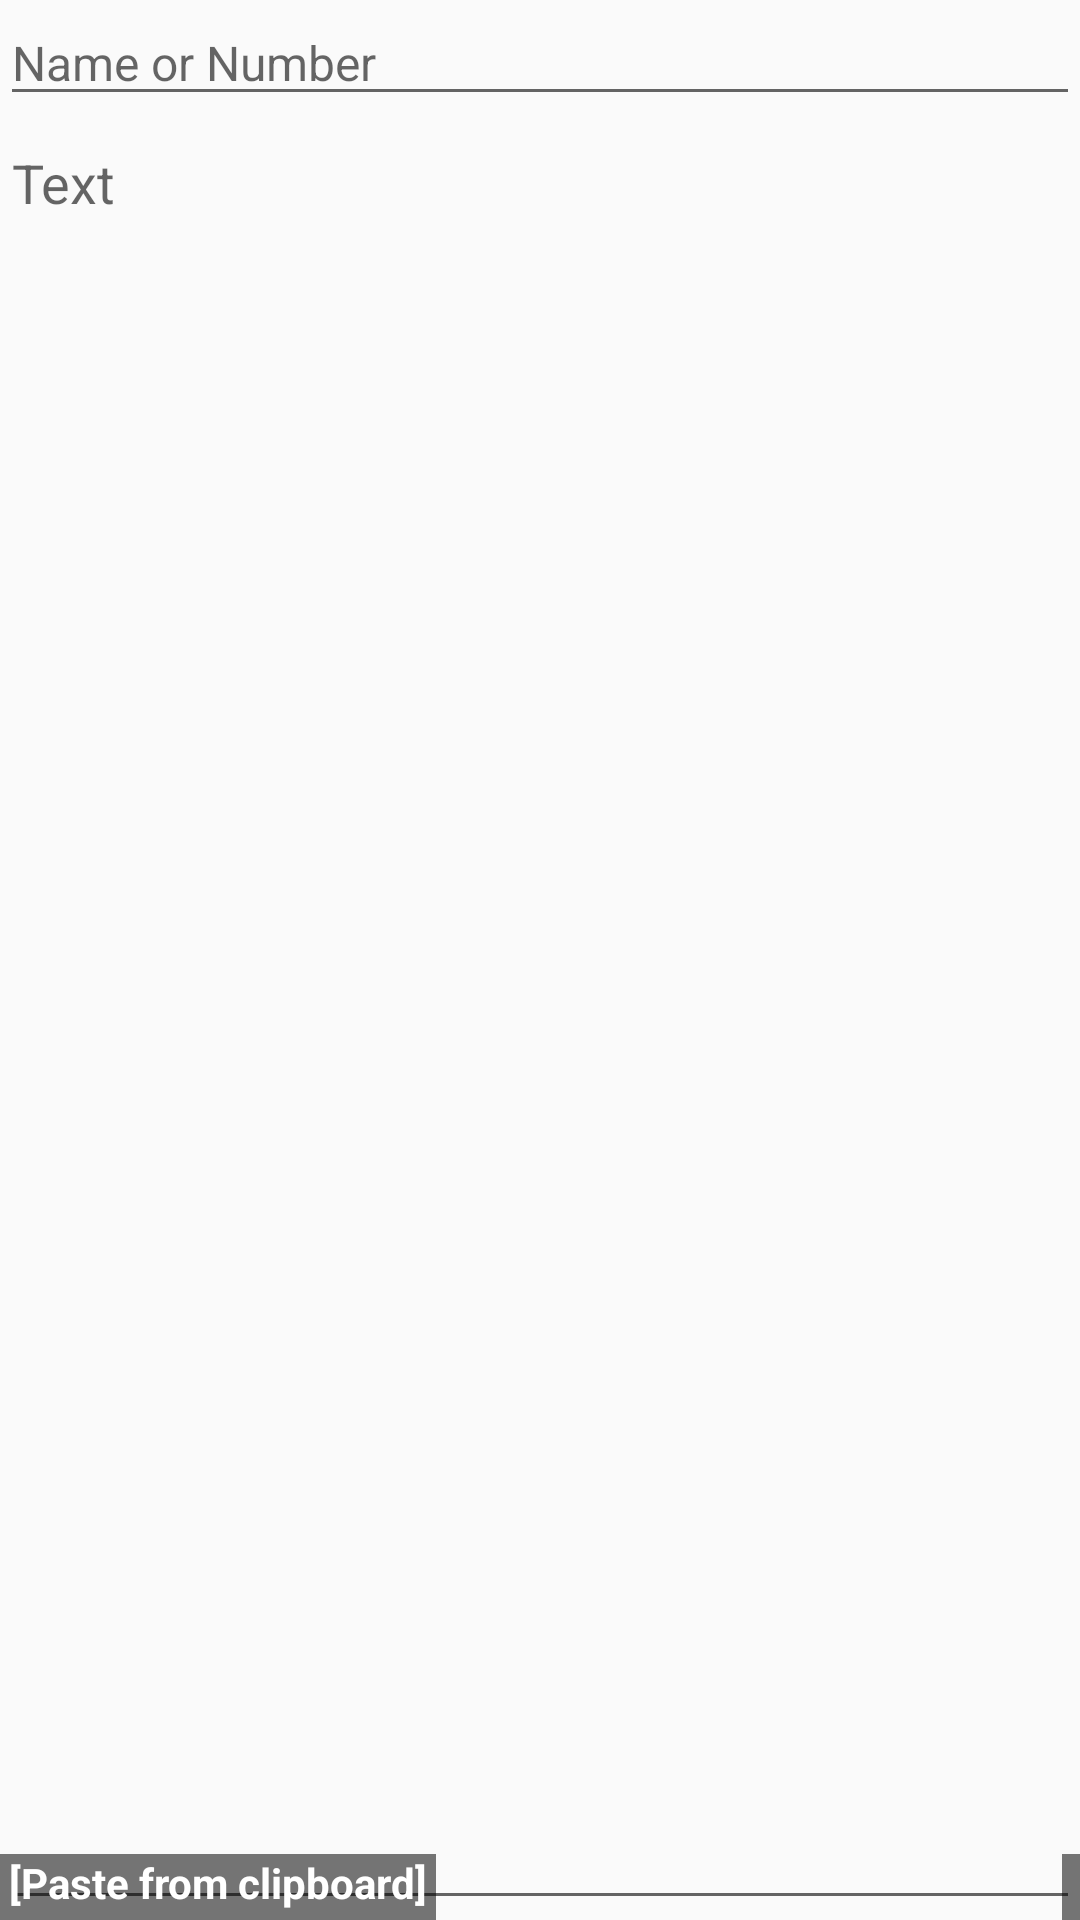

Reconstruct the res/layout file that produces this screen, plus the resources it refers to.
<!-- AndroidManifest.xml: activity theme Theme.SMSdroid_Light -->
<!-- res/layout/sender.xml -->
<?xml version="1.0" encoding="utf-8"?>
<LinearLayout
        xmlns:android="http://schemas.android.com/apk/res/android"
        android:layout_width="fill_parent"
        android:layout_height="fill_parent"
        android:background="?android:attr/colorBackground"
        android:orientation="vertical">
    <ScrollView
            android:layout_width="fill_parent"
            android:layout_height="0dp"
            android:layout_weight="1"
            android:fillViewport="true"
            android:background="?android:attr/colorBackground">
        <LinearLayout
                android:orientation="vertical"
                android:layout_width="fill_parent"
                android:layout_height="wrap_content">
            <MultiAutoCompleteTextView
                    android:id="@+id/to"
                    android:text=""
                    android:hint="@string/to_hint"
                    android:layout_width="fill_parent"
                    android:layout_height="wrap_content"
                    android:nextFocusRight="@+id/text"
                    android:nextFocusDown="@+id/text"
                    android:imeOptions="actionNext"
                    android:singleLine="true"
                    android:layout_weight="0"
                    style="@style/TextAppearance.MultiComplete"/>

            <RelativeLayout
                    android:layout_width="fill_parent"
                    android:layout_height="fill_parent"
                    android:layout_weight="1"
                    android:addStatesFromChildren="true">
                <EditText
                        android:id="@+id/text"
                        android:layout_width="fill_parent"
                        android:layout_height="fill_parent"
                        android:hint="@string/text_hint"
                        android:imeOptions="actionDone|flagNoEnterAction"
                        android:nextFocusRight="@+id/send_"
                        android:gravity="top"
                        android:autoText="true"
                        android:minLines="3"
                        android:inputType="textMultiLine|textAutoCorrect|textCapSentences"/>
                <TextView
                        android:id="@+id/text_"
                        android:layout_width="wrap_content"
                        android:layout_height="wrap_content"
                        android:paddingLeft="3dip"
                        android:paddingRight="3dip"
                        android:paddingBottom="3dip"
                        android:layout_alignParentRight="true"
                        android:layout_alignParentEnd="true"
                        android:layout_alignBottom="@id/text"
                        android:textStyle="bold"
                        android:background="#88000000"
                        android:textColor="#ffffffff"/>
                <TextView
                        android:id="@+id/text_paste"
                        android:text="@string/paste_"
                        android:layout_width="wrap_content"
                        android:layout_height="wrap_content"
                        android:paddingLeft="3dip"
                        android:paddingRight="3dip"
                        android:paddingBottom="3dip"
                        android:layout_alignParentLeft="true"
                        android:layout_alignParentStart="true"
                        android:layout_alignBottom="@id/text"
                        android:textStyle="bold"
                        android:background="#88000000"
                        android:textColor="#ffffffff"
                        android:clickable="true"
                        android:focusable="true"/>
            </RelativeLayout>
        </LinearLayout>
    </ScrollView>
</LinearLayout>
<!-- resources referenced by this layout -->
<resources>
  <string formatted="false" name="paste_">[Paste from clipboard]</string>
  <string formatted="false" name="text_hint">Text</string>
  <string formatted="false" name="to_hint">Name or Number</string>
  <style name="TextAppearance.MultiComplete" parent="@android:style/TextAppearance" />
  <style name="Theme.SMSdroid_Light" parent="@style/Theme.AppCompat.Light.DarkActionBar">
          <item name="android:actionBarStyle" tools:ignore="NewApi">@style/Widget.Styled.ActionBar_Light</item>
          <item name="actionBarStyle">@style/Widget.Styled.ActionBar_Light</item>
          <item name="ubButtonBarBackground">@color/ubActionBarBackgroundLight</item>
      </style>
  <style name="Widget.Styled.ActionBar_Light" parent="Widget.AppCompat.Light.ActionBar.Solid.Inverse">
          <item name="android:background">@color/actionbar_background_color</item>
          <item name="background">@color/actionbar_background_color</item>
      </style>
  <color name="ubActionBarBackgroundLight">#FFFFFFFF</color>
  <color name="actionbar_background_color">#FF33470C</color>
</resources>
